Run: headless pygame with SDL's dummy video driver; simulated clock (each Clock.tick advances the game by its frame time, no real sleeping); random seed 0; keys injected as events and as key.get_pressed() state; no mouse input.
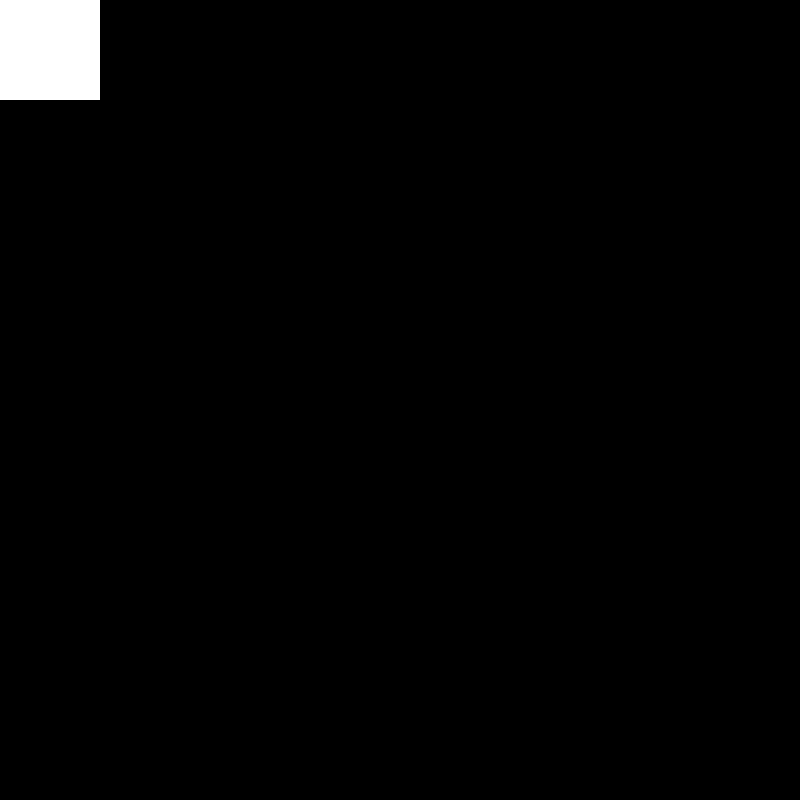
Frame 1 of 4 · flips 1–60 · no input
Frame 2 of 4 · flips 61–180 · tapped SPACE, RETURN · held RIGHT (→), D · screen unchanged from frame 1, image omitted
Frame 3 of 4 · flips 181–300 · held DOWN (↓), S · screen unchanged from frame 2, image omitted
Frame 4 of 4 · flips 301–420 · held LEFT (←), A, UP (↑), W · screen unchanged from frame 3, image omitted

The pygame program that drew these frames:

import sys

import pygame


pygame.init()

# Pre-defined game settings
GAME_WIDTH = 800
GAME_HEIGHT = 800
GAME_SIZE = (GAME_WIDTH, GAME_HEIGHT)

FPS = 60
frame_per_second = pygame.time.Clock()

# Pre-defined colors -> rgb(0-255, 0-255, 0-255)
WHITE = (255, 255, 255)
BLACK = (0, 0, 0)
RED = (255, 0, 0)
GREEN = (0, 255, 0)
BLUE = (0, 0, 255)

DISPLAY_SURFACE = pygame.display.set_mode(GAME_SIZE)
DISPLAY_SURFACE.fill(BLACK)

class Square(pygame.Rect):
    def __init__(self, left: float, top: float, width: float, color = WHITE):
        super().__init__(left, top, width, width)
        self.color = color

    def draw(self, surface):
        pygame.draw.rect(surface, self.color, self)


# object instantiation
SQUARE = Square(0, 0, 100)

while True:
    for event in pygame.event.get():
        if event.type == pygame.QUIT:
            pygame.quit()
            sys.exit()

    # game updates


    # draw game
    SQUARE.draw(DISPLAY_SURFACE)

    pygame.display.update()
    frame_per_second.tick(FPS)
